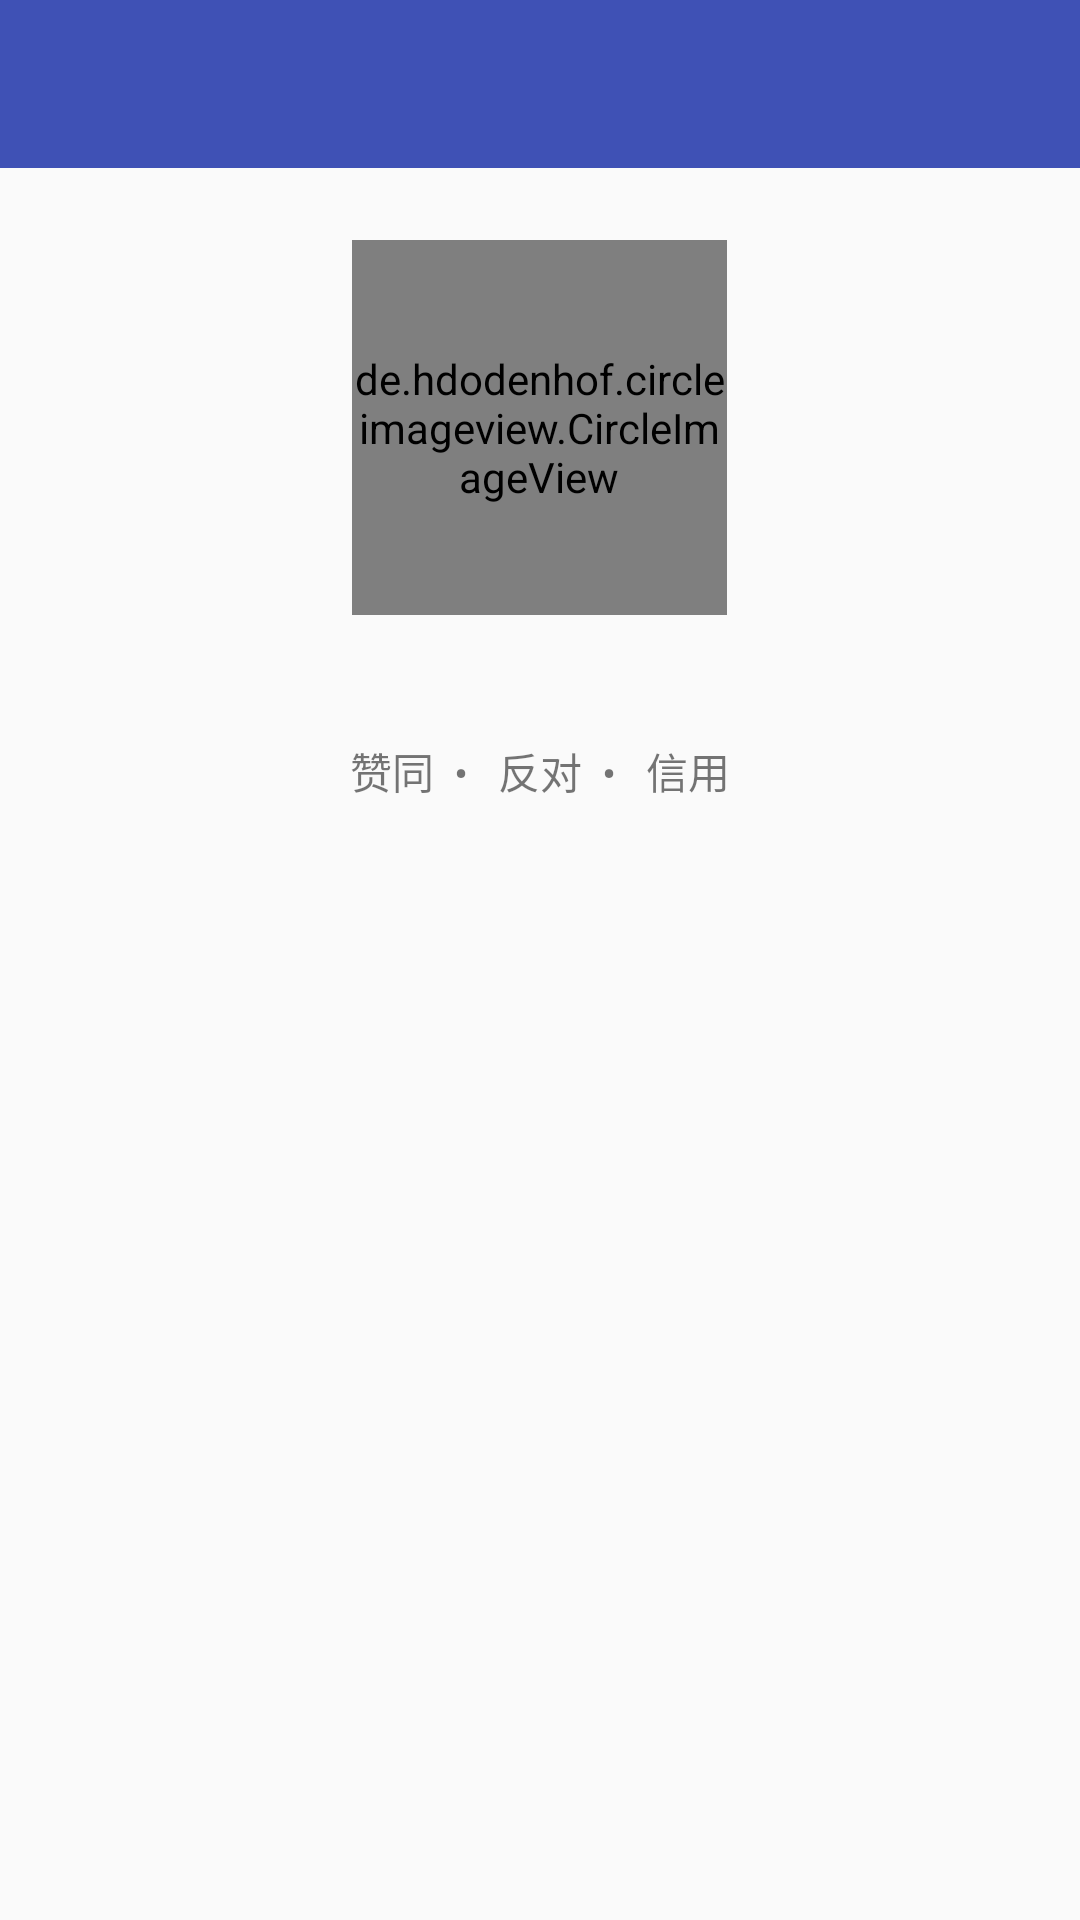

Here is an Android app screen rendered from its layout file. Give the layout XML and the strings, colors and styles it references.
<!-- AndroidManifest.xml: application theme AppTheme -->
<!-- res/layout/activity_user.xml -->
<?xml version="1.0" encoding="utf-8"?>
<LinearLayout xmlns:android="http://schemas.android.com/apk/res/android"
    xmlns:app="http://schemas.android.com/apk/res-auto"
    android:orientation="vertical"
    android:layout_width="match_parent"
    android:layout_height="match_parent">

    <include layout="@layout/toolbar" />

    <ScrollView
        android:layout_width="match_parent"
        android:layout_height="match_parent">

        <LinearLayout
            android:layout_width="match_parent"
            android:layout_height="wrap_content"
            android:orientation="vertical">

            <de.hdodenhof.circleimageview.CircleImageView
                android:id="@+id/user_photo_view"
                android:layout_width="125dp"
                android:layout_height="125dp"
                android:layout_marginTop="24dp"
                android:layout_gravity="center"
                app:civ_border_width="3dp"
                app:civ_border_color="#33333333" />

            <TextView
                android:id="@+id/user_info_name"
                android:layout_width="match_parent"
                android:layout_height="wrap_content"
                android:gravity="center"
                android:textSize="25sp"
                android:textStyle="bold"
                android:textColor="@android:color/black" />

            <LinearLayout
                android:orientation="horizontal"
                android:layout_gravity="center"
                android:layout_marginTop="8dp"
                android:layout_width="wrap_content"
                android:layout_height="wrap_content">

                <TextView
                    android:id="@+id/user_num_of_agree"
                    android:layout_width="wrap_content"
                    android:layout_height="match_parent" />

                <TextView
                    android:text=" 赞同  •  "
                    android:layout_width="wrap_content"
                    android:layout_height="match_parent" />

                <TextView
                    android:id="@+id/user_num_of_disagree"
                    android:layout_width="wrap_content"
                    android:layout_height="match_parent" />

                <TextView
                    android:text=" 反对  •  "
                    android:layout_width="wrap_content"
                    android:layout_height="match_parent" />

                <TextView
                    android:id="@+id/user_num_of_credit"
                    android:layout_width="wrap_content"
                    android:layout_height="match_parent" />

                <TextView
                    android:text=" 信用 "
                    android:layout_width="wrap_content"
                    android:layout_height="match_parent" />
            </LinearLayout>

            <android.support.v7.widget.RecyclerView
                android:id="@+id/wifi_p2p_recycler_view"
                android:layout_width="match_parent"
                android:layout_height="wrap_content" />

        </LinearLayout>
    </ScrollView>
</LinearLayout>
<!-- res/layout/toolbar.xml (included above) -->
<?xml version="1.0" encoding="utf-8"?>
<android.support.v7.widget.Toolbar xmlns:android="http://schemas.android.com/apk/res/android"
    xmlns:app="http://schemas.android.com/apk/res-auto"
    android:id="@+id/toolbar"
    app:theme="@style/ThemeOverlay.AppCompat.Dark.ActionBar"
    app:contentInsetStartWithNavigation="0dp"
    app:layout_scrollFlags="scroll|enterAlways|snap"
    app:popupTheme="@style/ToolbarPopupTheme"
    android:layout_width="match_parent"
    android:background="?attr/colorPrimary"
    android:layout_height="?android:attr/actionBarSize" />
<!-- resources referenced by this layout -->
<resources>
  <style name="ToolbarPopupTheme" parent="ThemeOverlay.AppCompat.Dark.ActionBar">
          <item name="android:colorBackground">@color/colorPrimary</item>
          <item name="actionOverflowMenuStyle">@style/OverflowMenuStyle</item>
      </style>
  <style name="AppTheme" parent="Theme.AppCompat.Light.NoActionBar">
          
          <item name="colorPrimary">@color/colorPrimary</item>
          <item name="colorPrimaryDark">@color/colorPrimaryDark</item>
          <item name="colorAccent">@color/colorAccent</item>
          <item name="windowActionBar">false</item>
          <item name="windowNoTitle">true</item>
      </style>
  <color name="colorPrimary">#3F51B5</color>
  <style name="OverflowMenuStyle" parent="Widget.AppCompat.Light.PopupMenu.Overflow">
          <item name="overlapAnchor">false</item>  
      </style>
  <color name="colorPrimaryDark">#303F9F</color>
  <color name="colorAccent">#0088FF</color>
</resources>
